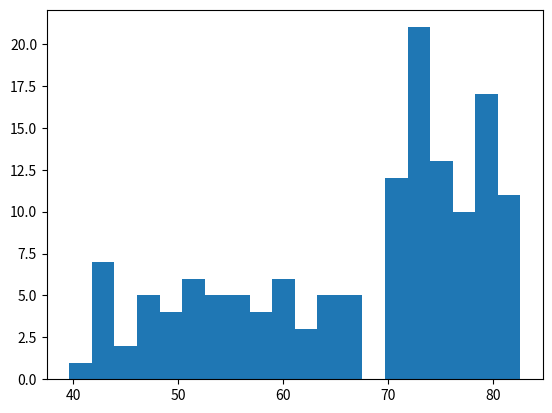

The matplotlib source for this figure:
import matplotlib.pyplot as plt

# Sample data
life_exp = [43.828, 76.423, 72.301, 42.731, 75.32, 81.235, 79.829, 75.635, 64.062, 79.441,
            56.728, 65.554, 74.852, 50.728, 72.39, 73.005, 52.295, 49.58, 59.723, 50.43, 80.653,
            44.741, 50.651, 78.553, 72.961, 72.889, 65.152, 46.462, 55.322, 78.782, 48.328, 75.748,
            78.273, 76.486, 78.332, 54.791, 72.235, 74.994, 71.338, 71.878, 51.579, 58.04, 52.947,
            79.313, 80.657, 56.735, 59.448, 79.406, 60.022, 79.483, 70.259, 56.007, 46.388, 60.916,
            70.198, 82.208, 73.338, 81.757, 64.698, 70.65, 70.964, 59.545, 78.885, 80.745, 80.546,
            72.567, 82.603, 72.535, 54.11, 67.297, 78.623, 77.588, 71.993, 42.592, 45.678, 73.952,
            59.443, 48.303, 74.241, 54.467, 64.164, 72.801, 76.195, 66.803, 74.543, 71.164, 42.082,
            62.069, 52.906, 63.785, 79.762, 80.204, 72.899, 56.867, 46.859, 80.196, 75.64, 65.483,
            75.537, 71.752, 71.421, 71.688, 75.563, 78.098, 78.746, 76.442, 72.476, 46.242, 65.528,
            72.777, 63.062, 74.002, 42.568, 79.972, 74.663, 77.926, 48.159, 49.339, 80.941, 72.396,
            58.556, 39.613, 80.884, 81.701, 74.143, 78.4, 52.517, 70.616, 58.42, 69.819, 73.923,
            71.777, 51.542, 79.425, 78.242, 76.384, 73.747, 74.249, 73.422, 62.698, 42.384, 43.487]

# Plot the data
plt.hist(life_exp, bins=20)

# Display the plot with the default interactive toolbar
plt.show()
